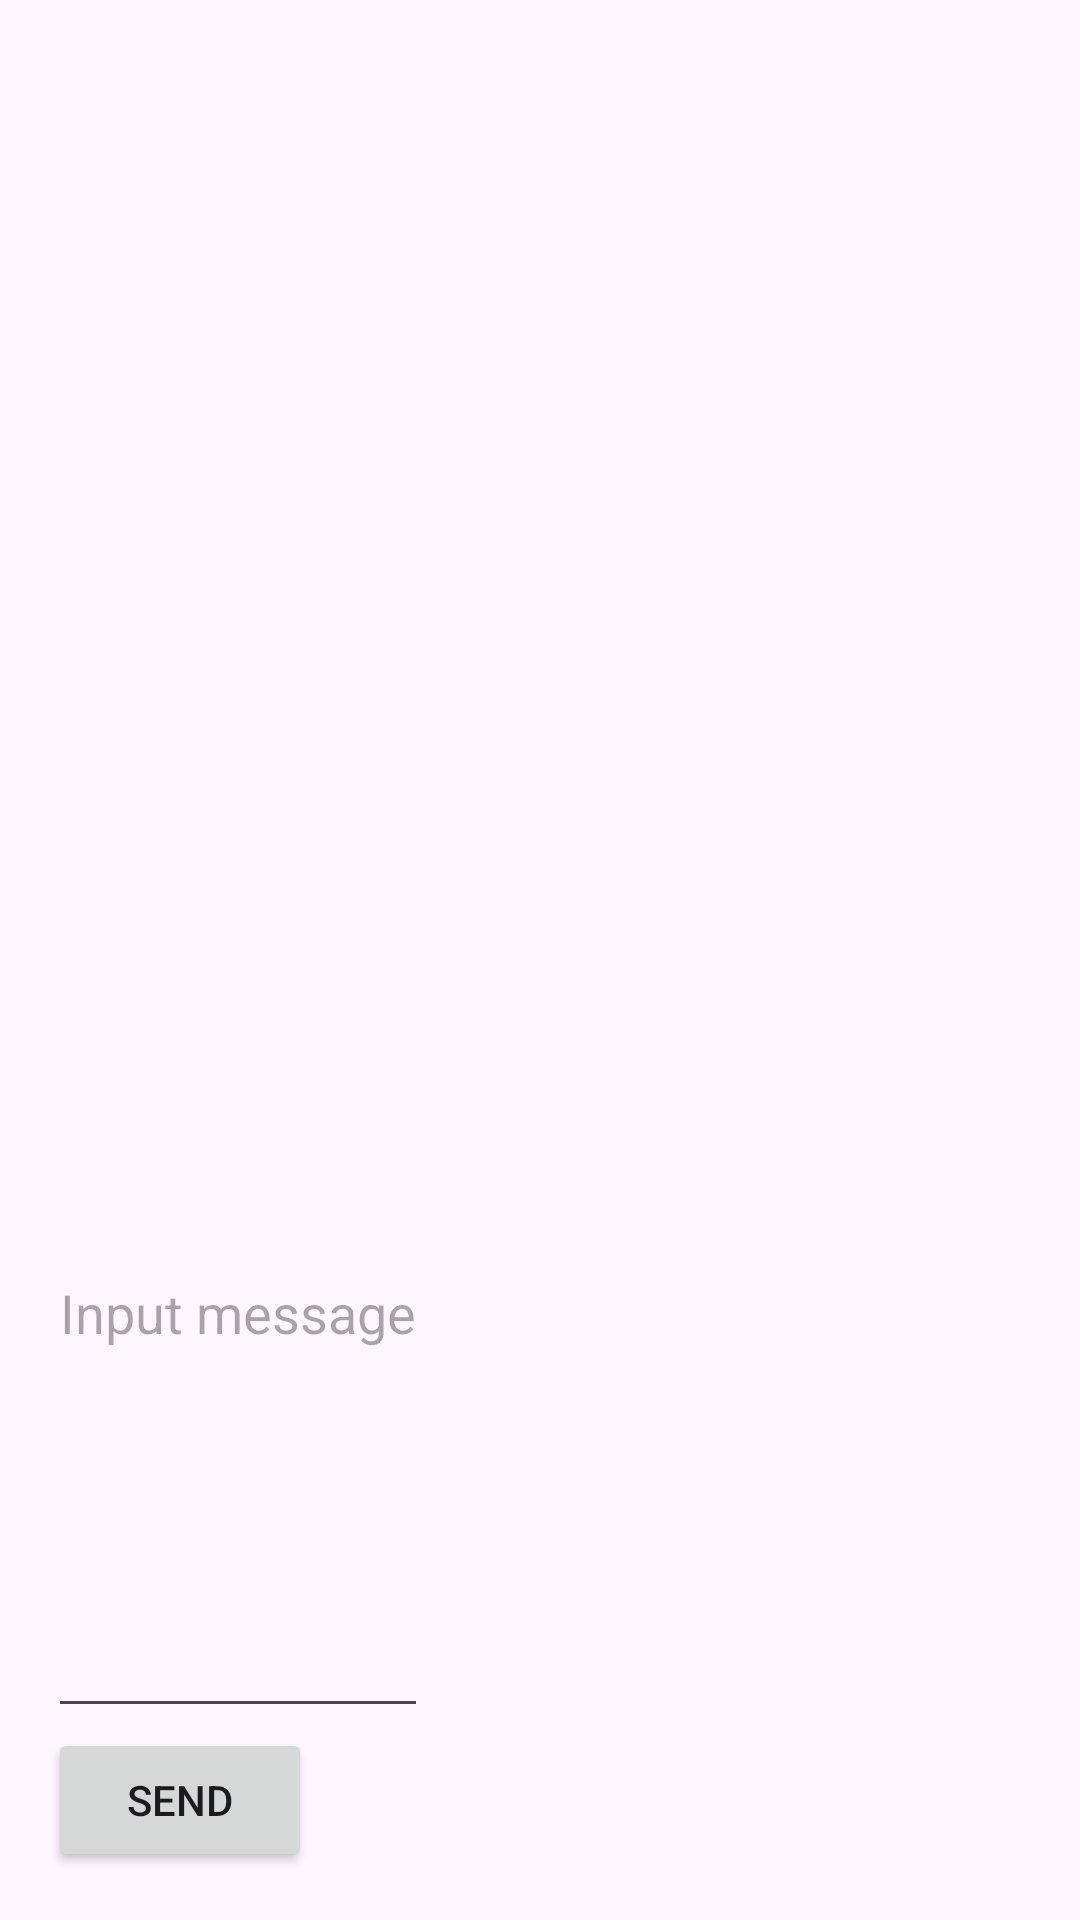

Write the Android layout XML for this screen, with the resource values it uses.
<!-- AndroidManifest.xml: application theme Theme.MySecureChat -->
<!-- res/layout/activity_new_message.xml -->
<?xml version="1.0" encoding="utf-8"?>
<LinearLayout xmlns:android="http://schemas.android.com/apk/res/android"
    xmlns:app="http://schemas.android.com/apk/res-auto"
    xmlns:tools="http://schemas.android.com/tools"
    android:id="@+id/main"
    android:layout_width="match_parent"
    android:layout_height="match_parent"
    tools:context=".NewMessageActivity"
    android:orientation="vertical"
    android:padding="16dp">

    <ListView
        android:id="@+id/mess_list_view"
        android:layout_width="match_parent"
        android:layout_height="0dp"
        android:layout_weight="1"
        />
    <EditText
        android:id="@+id/mess_input"
        android:layout_width="wrap_content"
        android:layout_height="0dp"
        android:layout_weight="1"
        android:hint="Input message"/>
    <Button
        android:id="@+id/send_mess_btn"
        android:layout_width="wrap_content"
        android:layout_height="wrap_content"
        android:text="Send"/>

</LinearLayout>
<!-- resources referenced by this layout -->
<resources>
  <style name="Theme.MySecureChat" parent="Base.Theme.MySecureChat" />
  <style name="Base.Theme.MySecureChat" parent="Theme.Material3.DayNight.NoActionBar">
          
          
      </style>
</resources>
